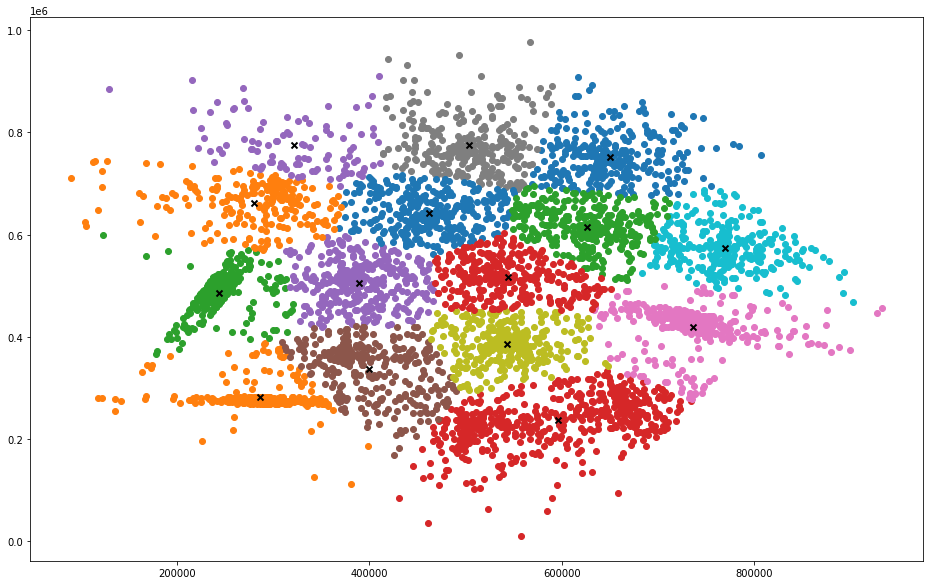

Source data for this figure (header and first rows):
X, Y
624474, 837604
673412, 735362
647442, 677000
532283, 741384
646529, 742844
647535, 755101
644131, 777721
521368, 736923
688940, 798967
592666, 805244
645068, 716248
666740, 707391
662064, 644958
630628, 689662
623268, 774834
617896, 766560
560260, 629298
595728, 703618
594177, 665266
544862, 802997
512102, 686369
742244, 626859
709853, 684304
662854, 764737
612693, 778368
656011, 735274
644769, 750956
688852, 804551
714271, 804144
695472, 794296
746441, 829147
632975, 756806
679779, 842107
609763, 693428
665375, 784377
783661, 772895
651521, 719802
730159, 761390
708303, 692097
657201, 735978
657676, 809387
636976, 735247
645990, 751430
634257, 761114
638687, 658319
651406, 751827
747619, 624316
623835, 729538
660357, 757474
588712, 804321
568583, 699863
486170, 676920
602196, 605901
642237, 745490
606020, 713186
728084, 727247
554017, 771267
603318, 762900
562936, 690153
617156, 717859
... 4,940 more rows
